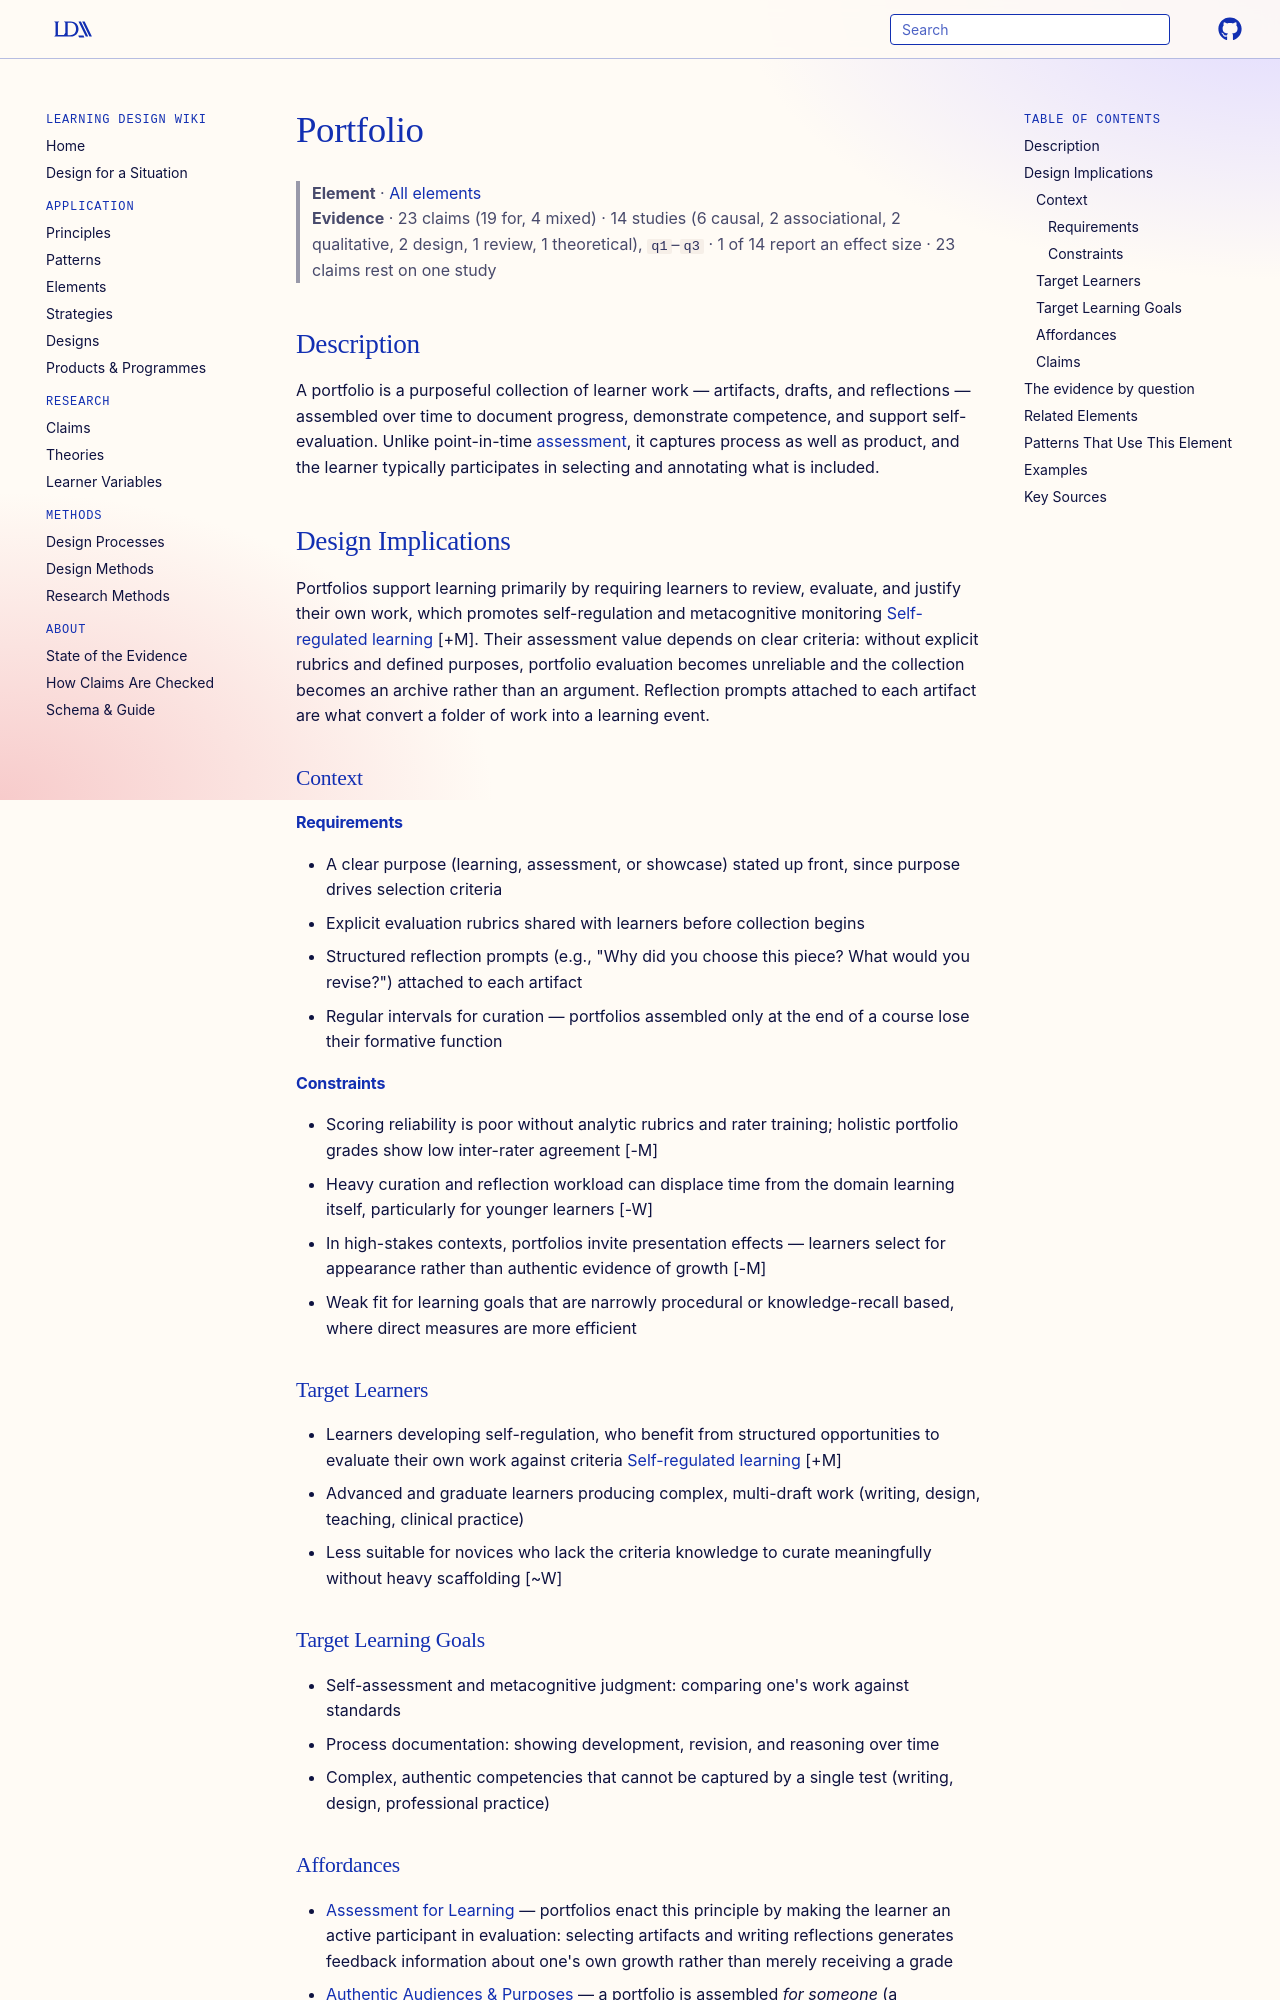

repository: Learning-Design-Alliance/learning-wiki · page: elements/portfolio/index.html · generator: mkdocs

---
type: element
id: portfolio
title: Portfolio
description: A portfolio is a purposeful, curated collection of learner work assembled over time, accompanied by reflection, used to document growth and assess competence.
canonical: true
status: review
generated:
  by: "claude/unspecified"
  at: 2026-08-29
---

# Portfolio

> **Element** · [All elements](index.md)
> **Evidence** · 23 claims (19 for, 4 mixed) · 14 studies (6 causal, 2 associational, 2 qualitative, 2 design, 1 review, 1 theoretical), `q1`–`q3` · 1 of 14 report an effect size · 23 claims rest on one study

## Description
A portfolio is a purposeful collection of learner work — artifacts, drafts, and reflections — assembled over time to document progress, demonstrate competence, and support self-evaluation. Unlike point-in-time [assessment](assessment.md), it captures process as well as product, and the learner typically participates in selecting and annotating what is included.

## Design Implications

Portfolios support learning primarily by requiring learners to review, evaluate, and justify their own work, which promotes self-regulation and metacognitive monitoring [Self-regulated learning](../theories/self-regulated-learning.md) [+M]. Their assessment value depends on clear criteria: without explicit rubrics and defined purposes, portfolio evaluation becomes unreliable and the collection becomes an archive rather than an argument. Reflection prompts attached to each artifact are what convert a folder of work into a learning event.

### Context
#### Requirements
- A clear purpose (learning, assessment, or showcase) stated up front, since purpose drives selection criteria
- Explicit evaluation rubrics shared with learners before collection begins
- Structured reflection prompts (e.g., "Why did you choose this piece? What would you revise?") attached to each artifact
- Regular intervals for curation — portfolios assembled only at the end of a course lose their formative function

#### Constraints
- Scoring reliability is poor without analytic rubrics and rater training; holistic portfolio grades show low inter-rater agreement [-M]
- Heavy curation and reflection workload can displace time from the domain learning itself, particularly for younger learners [-W]
- In high-stakes contexts, portfolios invite presentation effects — learners select for appearance rather than authentic evidence of growth [-M]
- Weak fit for learning goals that are narrowly procedural or knowledge-recall based, where direct measures are more efficient

### Target Learners
- Learners developing self-regulation, who benefit from structured opportunities to evaluate their own work against criteria [Self-regulated learning](../theories/self-regulated-learning.md) [+M]
- Advanced and graduate learners producing complex, multi-draft work (writing, design, teaching, clinical practice)
- Less suitable for novices who lack the criteria knowledge to curate meaningfully without heavy scaffolding [~W]

### Target Learning Goals
- Self-assessment and metacognitive judgment: comparing one's work against standards
- Process documentation: showing development, revision, and reasoning over time
- Complex, authentic competencies that cannot be captured by a single test (writing, design, professional practice)

### Affordances
- [Assessment for Learning](../principles/assessment-for-learning.md) — portfolios enact this principle by making the learner an active participant in evaluation: selecting artifacts and writing reflections generates feedback information about one's own growth rather than merely receiving a grade
- [Authentic Audiences & Purposes](../principles/authentic-audiences-purposes.md) — a portfolio is assembled *for someone* (a committee, employer, exhibition), which gives curation and polish an authentic rhetorical purpose beyond the grade
- [Competency-Based Assessment](../principles/competency-based-assessment.md) — portfolios allow demonstration of competence through multiple, varied artifacts over time rather than a single snapshot, accommodating different pathways to the same standard
